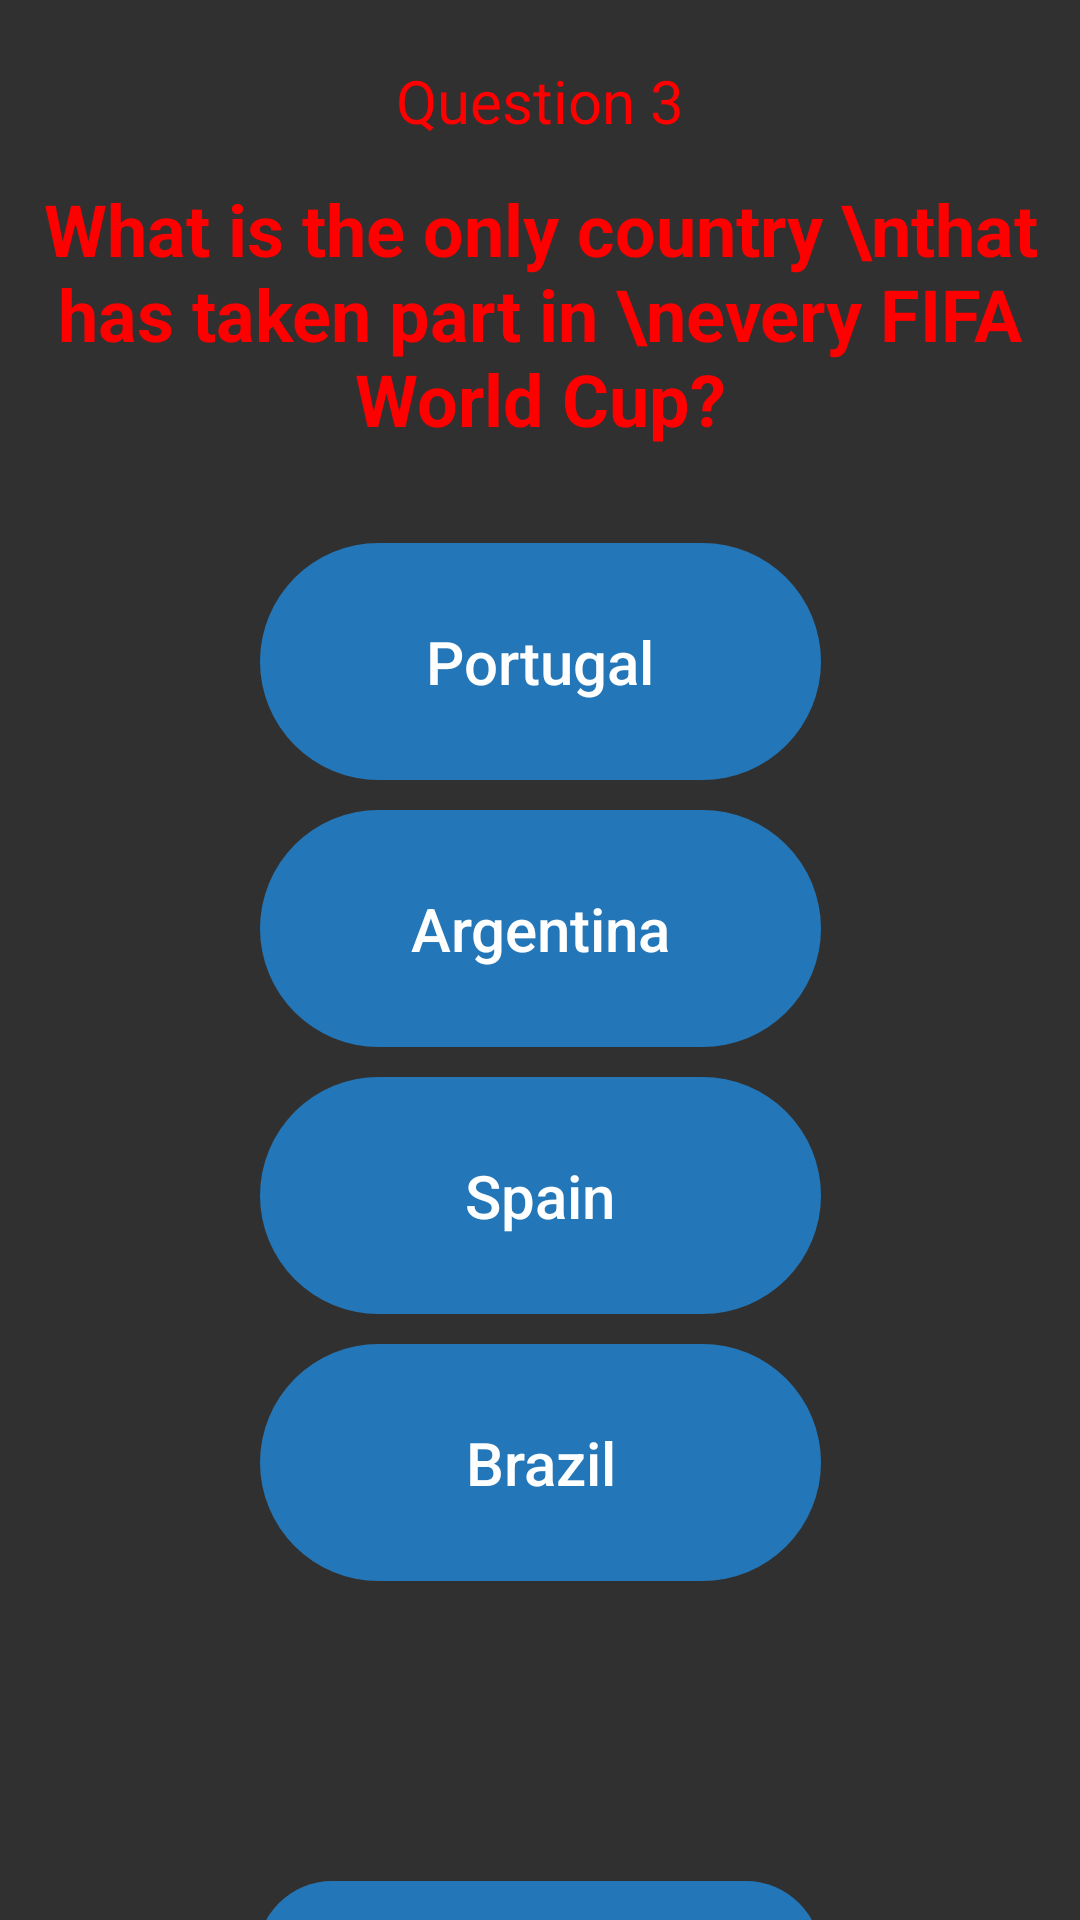

Layout XML and referenced resources for this Android screen:
<!-- AndroidManifest.xml: application theme Theme.1W -->
<!-- res/layout/otveti3.xml -->
<?xml version="1.0" encoding="utf-8"?>
<androidx.constraintlayout.widget.ConstraintLayout xmlns:android="http://schemas.android.com/apk/res/android"
    xmlns:app="http://schemas.android.com/apk/res-auto"
    xmlns:tools="http://schemas.android.com/tools"
    android:layout_width="match_parent"
    android:layout_height="match_parent"
    android:background="@drawable/img"
    tools:context=".otveti3">


    <TextView
        android:gravity="center"

        android:id="@+id/textView3"
        android:layout_width="wrap_content"
        android:layout_height="wrap_content"
        android:layout_marginStart="33dp"
        android:layout_marginTop="60dp"
        android:layout_marginEnd="33dp"
        android:text="What is the only country \nthat has taken part in \nevery FIFA World Cup?"
        android:textColor="@color/black"
        android:textSize="24sp"
        android:textStyle="bold"
        app:layout_constraintEnd_toEndOf="parent"
        app:layout_constraintStart_toStartOf="parent"
        app:layout_constraintTop_toTopOf="parent" />

    <Button
        android:gravity="center"

        android:id="@+id/cifilis_4"
        android:layout_width="187dp"
        android:layout_height="79dp"
        android:layout_marginTop="32dp"
        android:background="@drawable/buttonstyle"
        android:text="Portugal"
        android:textAllCaps="false"
        android:textSize="20sp"
        app:layout_constraintEnd_toEndOf="parent"
        app:layout_constraintStart_toStartOf="parent"
        app:layout_constraintTop_toBottomOf="@+id/textView3" />

    <Button
        android:gravity="center"

        android:id="@+id/sifac"
        android:layout_width="187dp"
        android:layout_height="79dp"
        android:layout_marginTop="10dp"
        android:background="@drawable/buttonstyle"
        android:text="Argentina"
        android:textSize="20sp"
        android:textAllCaps="false"
        app:layout_constraintEnd_toEndOf="parent"
        app:layout_constraintStart_toStartOf="parent"
        app:layout_constraintTop_toBottomOf="@+id/cifilis_4" />

    <Button
        android:gravity="center"

        android:id="@+id/xyi"
        android:layout_width="187dp"
        android:layout_height="79dp"
        android:layout_marginTop="10dp"
        android:background="@drawable/buttonstyle"
        android:text="Spain"
        android:textAllCaps="false"
        android:textSize="20sp"
        app:layout_constraintEnd_toEndOf="parent"
        app:layout_constraintStart_toStartOf="parent"
        app:layout_constraintTop_toBottomOf="@+id/sifac" />

    <Button
        android:gravity="center"

        android:id="@+id/chlen"
        android:layout_width="187dp"
        android:layout_height="79dp"
        android:layout_marginTop="10dp"
        android:background="@drawable/buttonstyle"
        android:text="Brazil"
        android:textAllCaps="false"
        android:textSize="20sp"
        app:layout_constraintEnd_toEndOf="parent"
        app:layout_constraintStart_toStartOf="parent"
        app:layout_constraintTop_toBottomOf="@+id/xyi" />

    <Button
        android:gravity="center"
android:textSize="24sp"
        android:id="@+id/b_7"
        android:layout_width="188dp"
        android:layout_height="50dp"
        android:layout_marginTop="100dp"
        android:background="@drawable/buttonstyle"
        android:text="Next question"
        android:textAllCaps="false"
        app:layout_constraintEnd_toEndOf="parent"
        app:layout_constraintHorizontal_bias="0.498"
        app:layout_constraintStart_toStartOf="parent"
        app:layout_constraintTop_toBottomOf="@+id/chlen" />

    <TextView
        android:id="@+id/textView4"
        android:layout_width="wrap_content"
        android:layout_height="wrap_content"
        android:layout_marginTop="20dp"
        android:text="Question 3"
        android:textColor="@color/black"
        android:textSize="20sp"
        app:layout_constraintEnd_toEndOf="parent"
        app:layout_constraintStart_toStartOf="parent"
        app:layout_constraintTop_toTopOf="parent" />

    <ImageView
        android:id="@+id/i_v"
        android:layout_width="wrap_content"
        android:layout_height="wrap_content"
        android:layout_marginStart="10dp"
        android:layout_marginTop="18dp"
        android:src="@drawable/back"
        app:layout_constraintStart_toStartOf="parent"
        app:layout_constraintTop_toTopOf="parent" />
</androidx.constraintlayout.widget.ConstraintLayout>
<!-- resources referenced by this layout -->
<resources>
  <color name="black">#FF0000</color>
  <!-- drawable buttonstyle (drawable) -->
  <?xml version="1.0" encoding="utf-8"?>
  <shape xmlns:android="http://schemas.android.com/apk/res/android">
  
  <corners
      android:radius="50dp"
      />
  <gradient
  android:startColor="@color/button"
  android:centerColor="@color/button"
      android:endColor="@color/button"
      />
  
  </shape>
  <style name="Theme.1W" parent="Theme.AppCompat.NoActionBar">
          
          <item name="colorPrimary">@color/purple_500</item>
          <item name="colorPrimaryVariant">@color/purple_700</item>
          <item name="colorOnPrimary">@color/white</item>
          
          <item name="colorSecondary">@color/teal_200</item>
          <item name="colorSecondaryVariant">@color/teal_700</item>
          <item name="colorOnSecondary">@color/black</item>
          
          <item name="android:statusBarColor">?attr/colorPrimaryVariant</item>
          
      </style>
  <color name="button">#B31C93EF</color>
  <color name="purple_500">#FF6200EE</color>
  <color name="purple_700">#FF3700B3</color>
  <color name="white">#FFFFFFFF</color>
  <color name="teal_200">#FF03DAC5</color>
  <color name="teal_700">#FF018786</color>
</resources>
